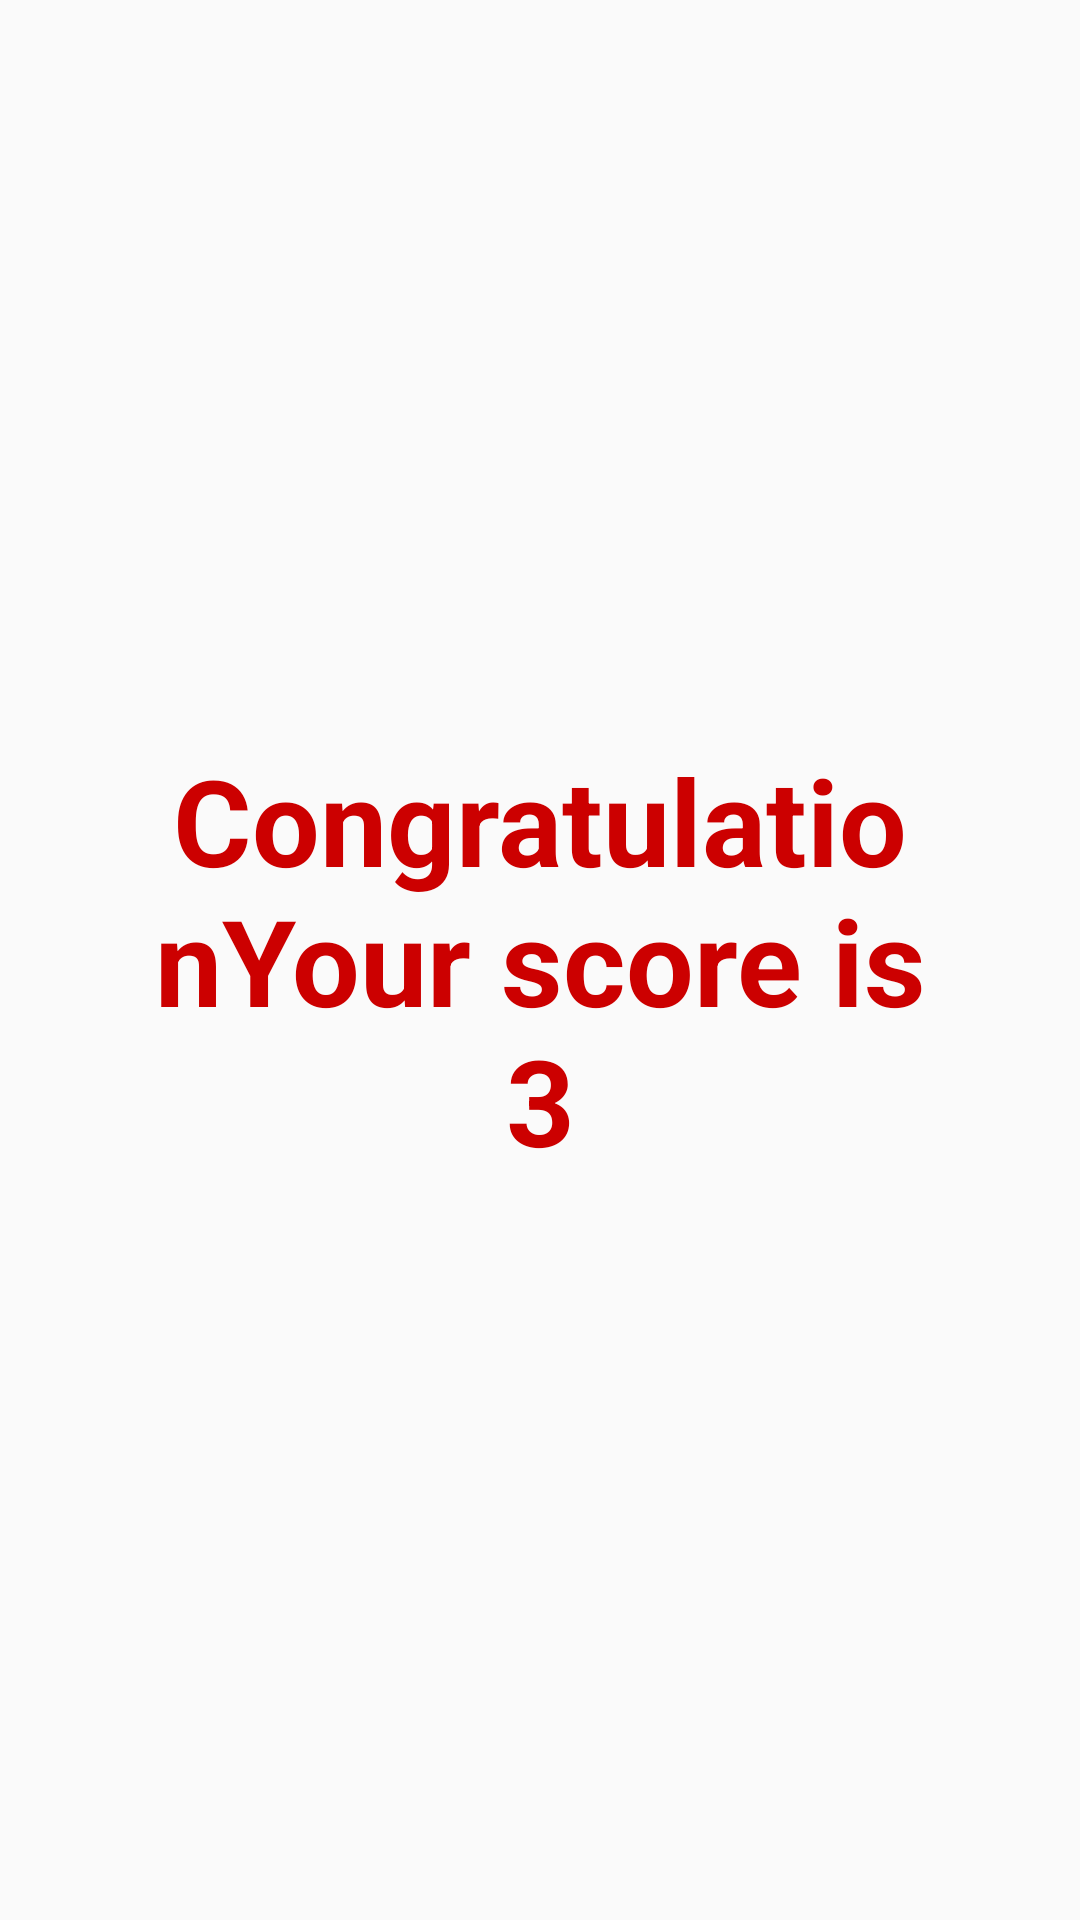

Here is an Android app screen rendered from its layout file. Give the layout XML and the strings, colors and styles it references.
<!-- AndroidManifest.xml: application theme AppTheme -->
<!-- res/layout/activity_result.xml -->
<?xml version="1.0" encoding="utf-8"?>
<LinearLayout xmlns:android="http://schemas.android.com/apk/res/android"
    xmlns:app="http://schemas.android.com/apk/res-auto"
    xmlns:tools="http://schemas.android.com/tools"
    android:layout_width="match_parent"
    android:layout_height="match_parent"
    tools:context=".ResultActivity">

    <TextView
        android:id="@+id/result_tv"
        android:layout_width="match_parent"
        android:layout_height="wrap_content"
        android:gravity="center"
        android:textStyle="bold"
        android:textSize="40dp"
        android:layout_margin="20dp"
        android:textColor="@android:color/holo_red_dark"
        android:layout_gravity="center"
        android:text="CongratulationYour score is  3"
        tools:layout_editor_absoluteX="110dp"
        tools:layout_editor_absoluteY="356dp" />
</LinearLayout>
<!-- resources referenced by this layout -->
<resources>
  <style name="AppTheme" parent="Theme.AppCompat.Light.DarkActionBar">
          
          <item name="colorPrimary">@color/colorPrimary</item>
          <item name="colorPrimaryDark">@color/colorPrimaryDark</item>
          <item name="colorAccent">@color/colorAccent</item>
      </style>
  <!-- not gathered from this repository: default colours our renderer supplied (Android Studio template values) -->
  <color name="colorPrimary">#FF6200EE</color>
  <color name="colorPrimaryDark">#FF3700B3</color>
  <color name="colorAccent">#FF03DAC5</color>
</resources>
